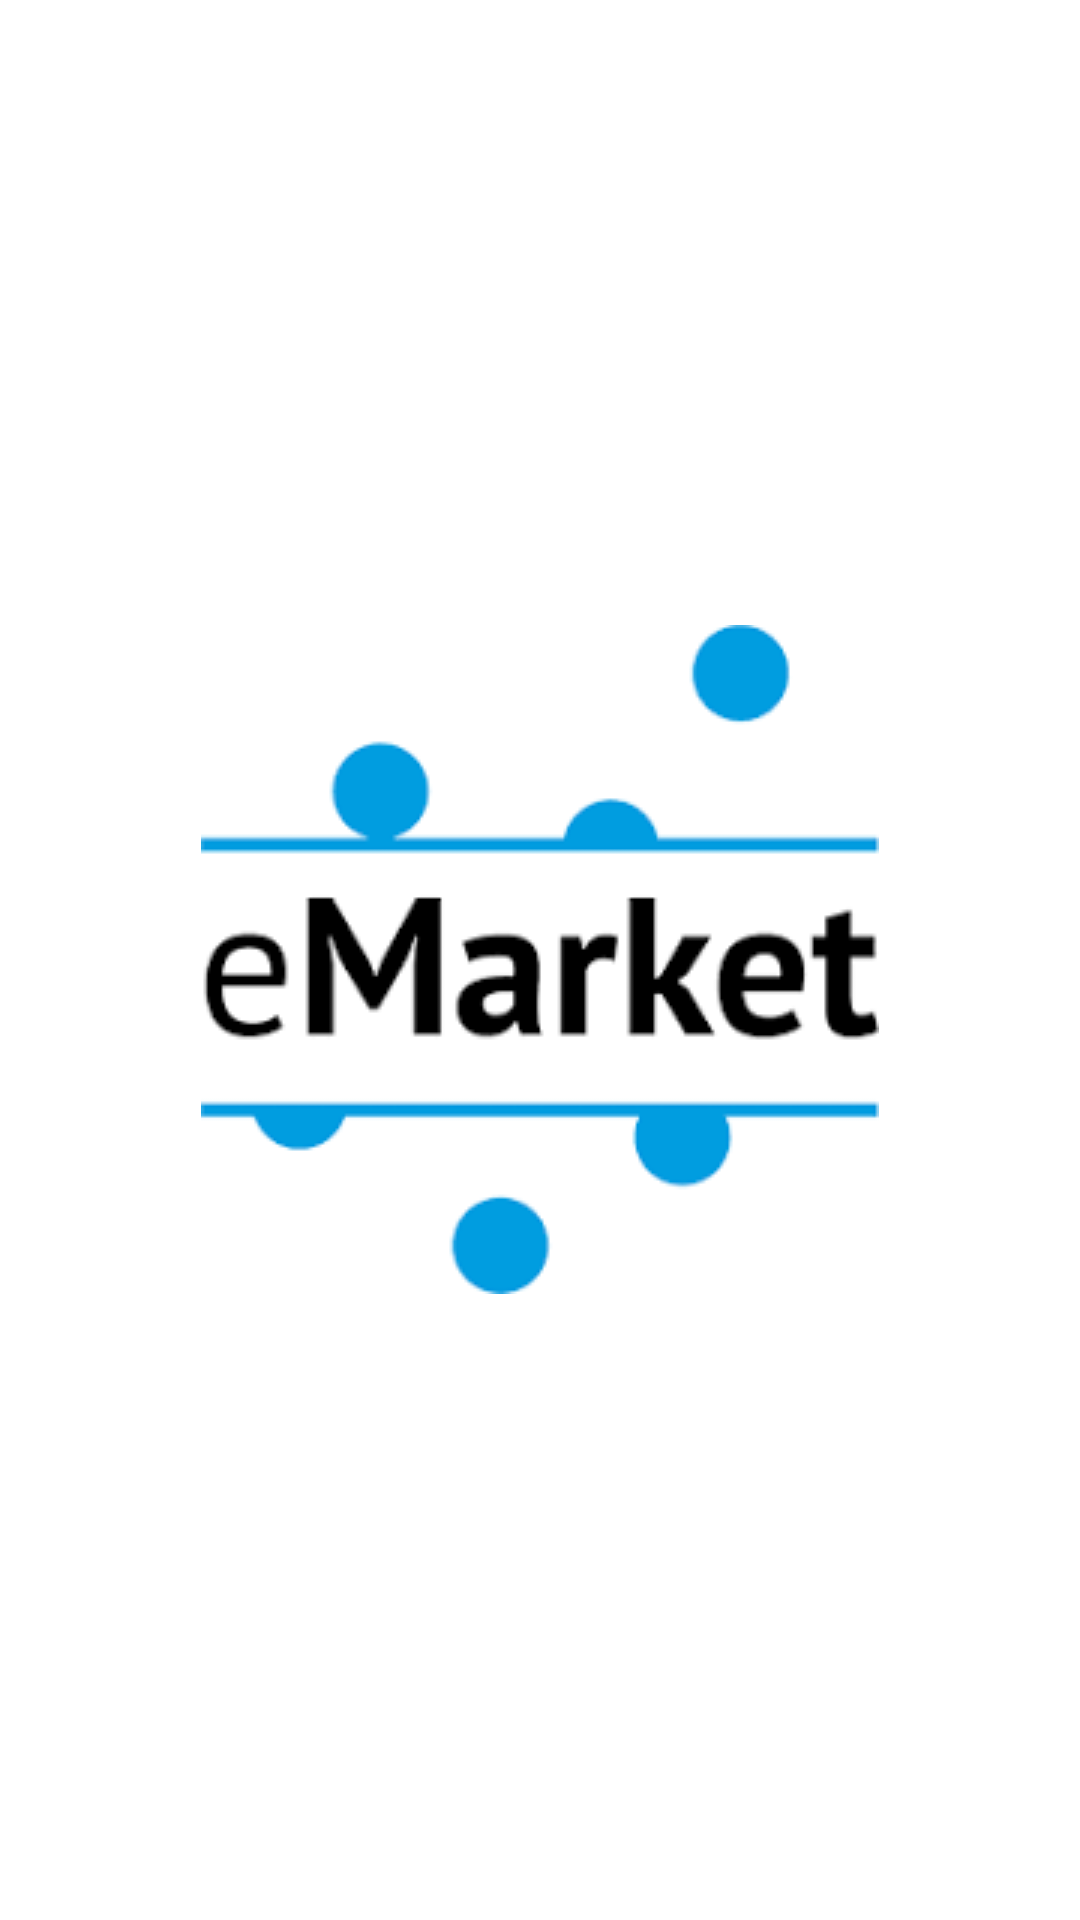

Produce the Android XML layout that renders to this screen, including the resource entries it uses.
<!-- AndroidManifest.xml: application theme AppTheme -->
<!-- res/layout/activity_main.xml -->
<?xml version="1.0" encoding="utf-8"?>
<LinearLayout xmlns:android="http://schemas.android.com/apk/res/android"
    xmlns:app="http://schemas.android.com/apk/res-auto"
    xmlns:tools="http://schemas.android.com/tools"
    android:layout_width="match_parent"
    android:layout_height="match_parent"
    android:background="@android:color/white"
    tools:context=".MainActivity">


    <ImageView
        android:layout_width="wrap_content"
        android:layout_height="wrap_content"
        android:layout_weight="10"
        android:padding="20dp"
        android:layout_gravity="center"
        android:src="@drawable/flash2" />
</LinearLayout>
<!-- resources referenced by this layout -->
<resources>
  <!-- drawable flash2: png bitmap (drawable, 3832 bytes) -->
  <style name="AppTheme" parent="Theme.AppCompat.Light.NoActionBar">
          
          <item name="colorPrimary">@color/colorPrimary</item>
          <item name="colorPrimaryDark">@color/colorPrimaryDark</item>
          <item name="colorAccent">@color/colorAccent</item>
      </style>
  <color name="colorPrimary">#000968</color>
  <color name="colorPrimaryDark">#00695c</color>
  <color name="colorAccent">#64FFDA</color>
</resources>
